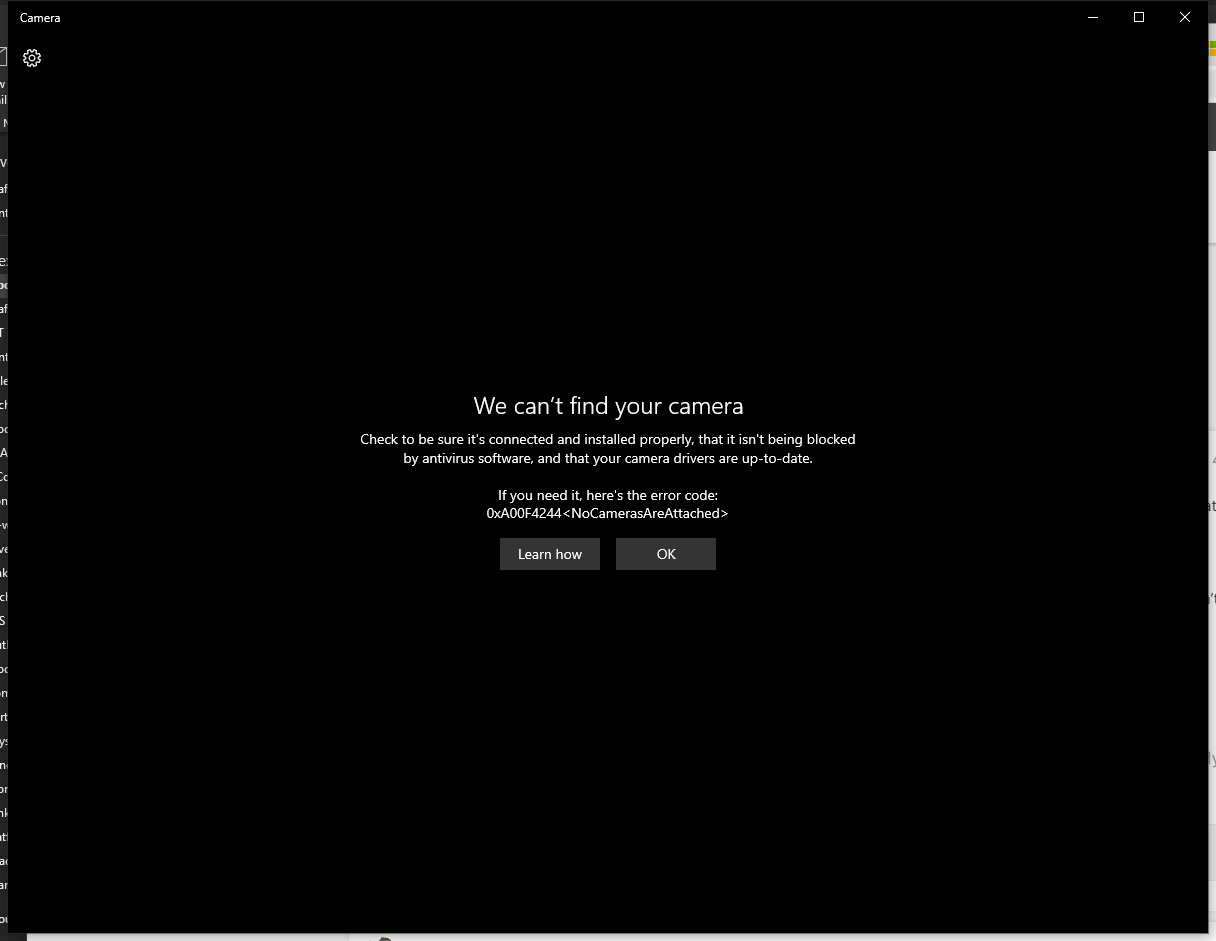
Workflow: Sequence1

Step 1: Use Application: Camera in window 'Camera' (applicationframehost.exe)
